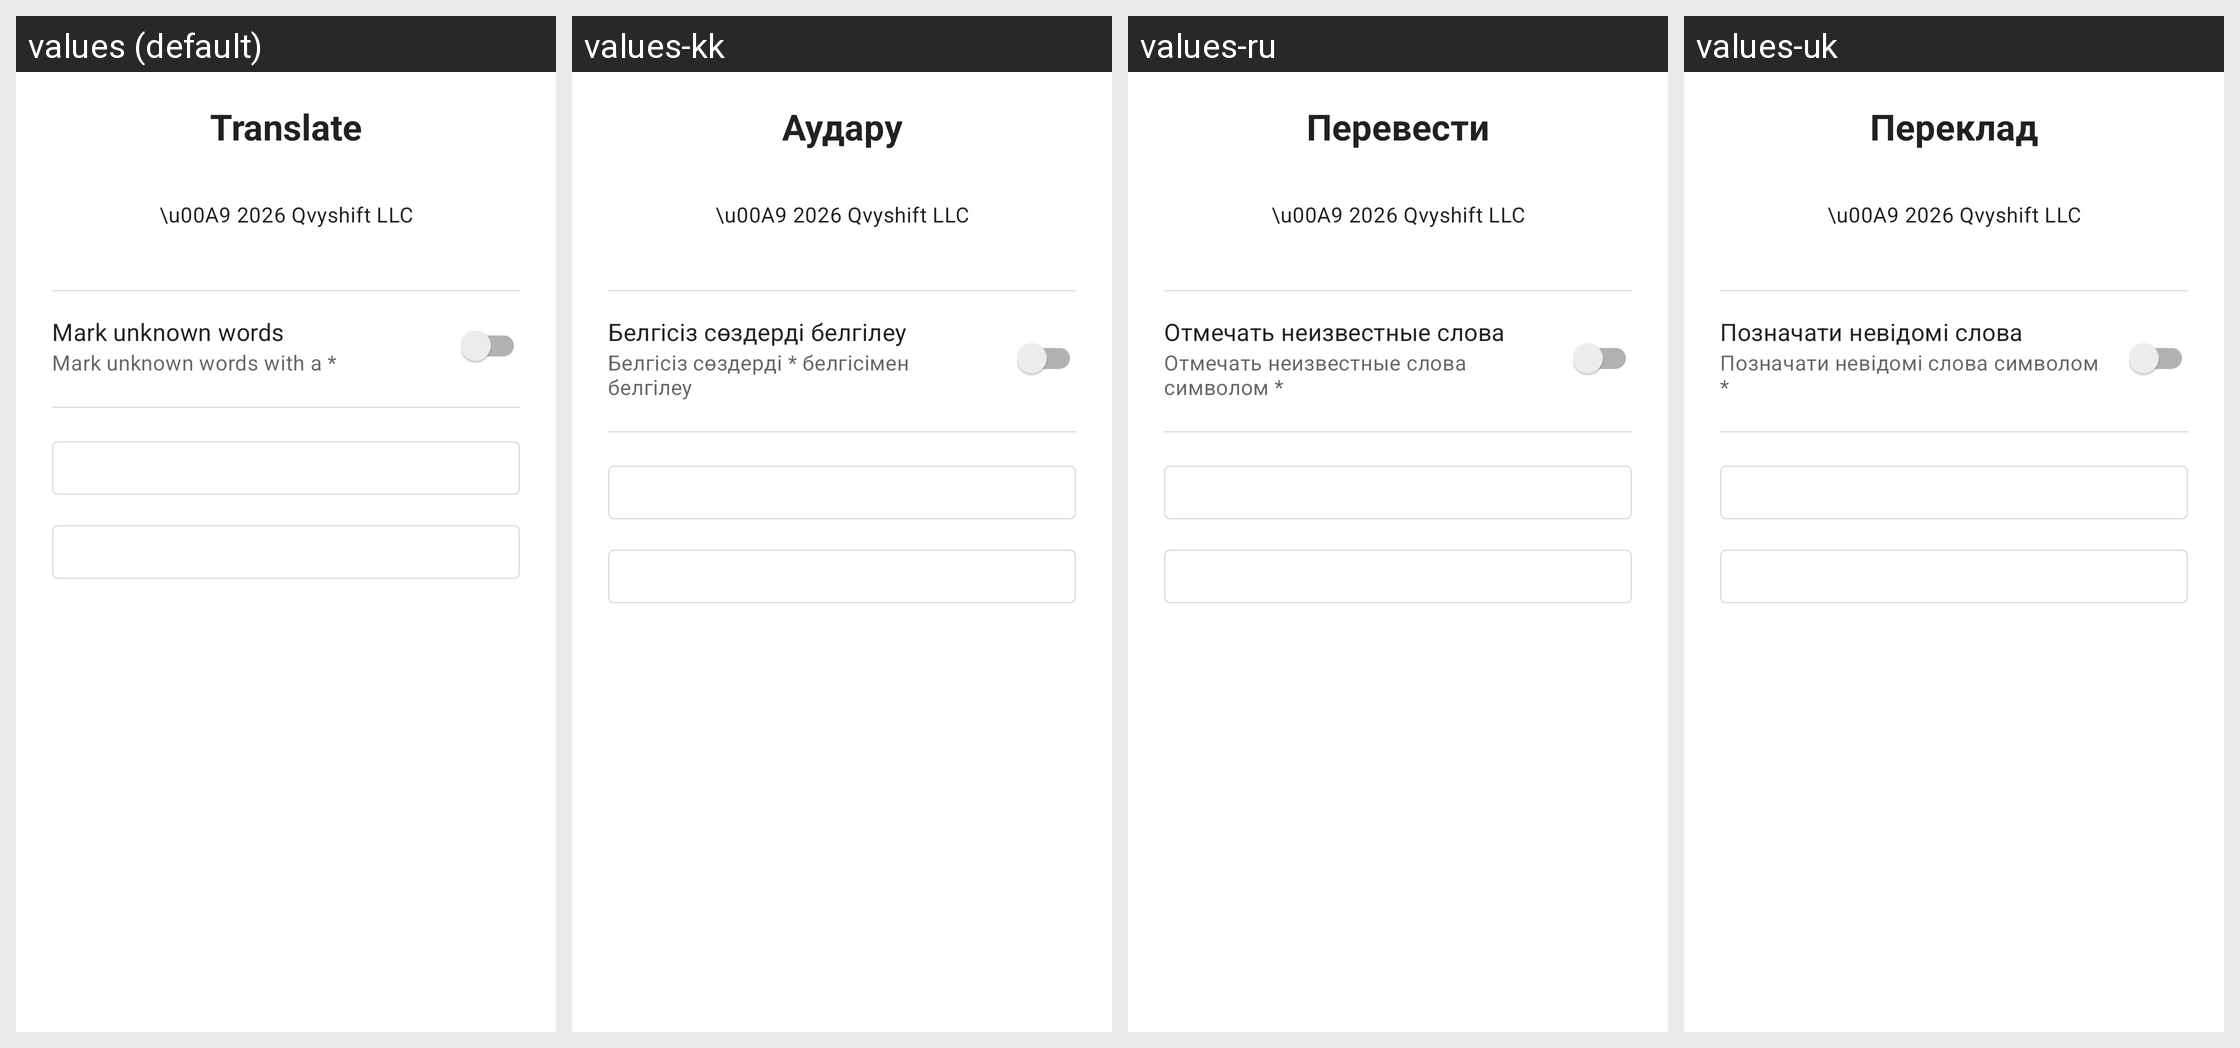

The Android screen above is rendered under several locales of the same app. Produce the string resources it draws, with the default and per-locale values.
Android screen res/layout/dialog_about_settings.xml rendered under 4 locales, left to right: values (default), values-kk, values-ru, values-uk. Device: Nexus 5 (rendered at 1080×1920; each locale shown at half size, 540×960, under a caption strip naming it); theme AppTheme.
Other locales in the repository, not shown: values-af, values-an, values-ar, values-be, values-bg, values-br, values-ca, values-cs, values-cy, values-da, values-eo, values-es, values-es-rMX, values-eu, values-fo, values-fr, values-fr-rCA, values-gl, values-hi, values-hr, values-in, values-is, values-it, values-iw, values-mk, values-ms, values-mt, values-nb, values-nl, values-nn, values-oc, values-pl, values-pt, values-pt-rPT, values-ro, values-sc, values-se, values-sl, values-sr, values-sv, values-tr, values-tt, values-ur.
Strings drawn on this screen, with the default value and each locale's value (text and hints the layout hard-codes, and strings that could not be matched under every locale, appear in the picture but are not listed):

app_name
  values: Translate
  values-kk: Аудару
  values-ru: Перевести
  values-uk: Переклад

displayMark
  values: Mark unknown words
  values-kk: Белгісіз сөздерді белгілеу
  values-ru: Отмечать неизвестные слова
  values-uk: Позначати невідомі слова

displayMarkDescription
  values: Mark unknown words with a *
  values-kk: Белгісіз сөздерді * белгісімен белгілеу
  values-ru: Отмечать неизвестные слова символом *
  values-uk: Позначати невідомі слова символом *
